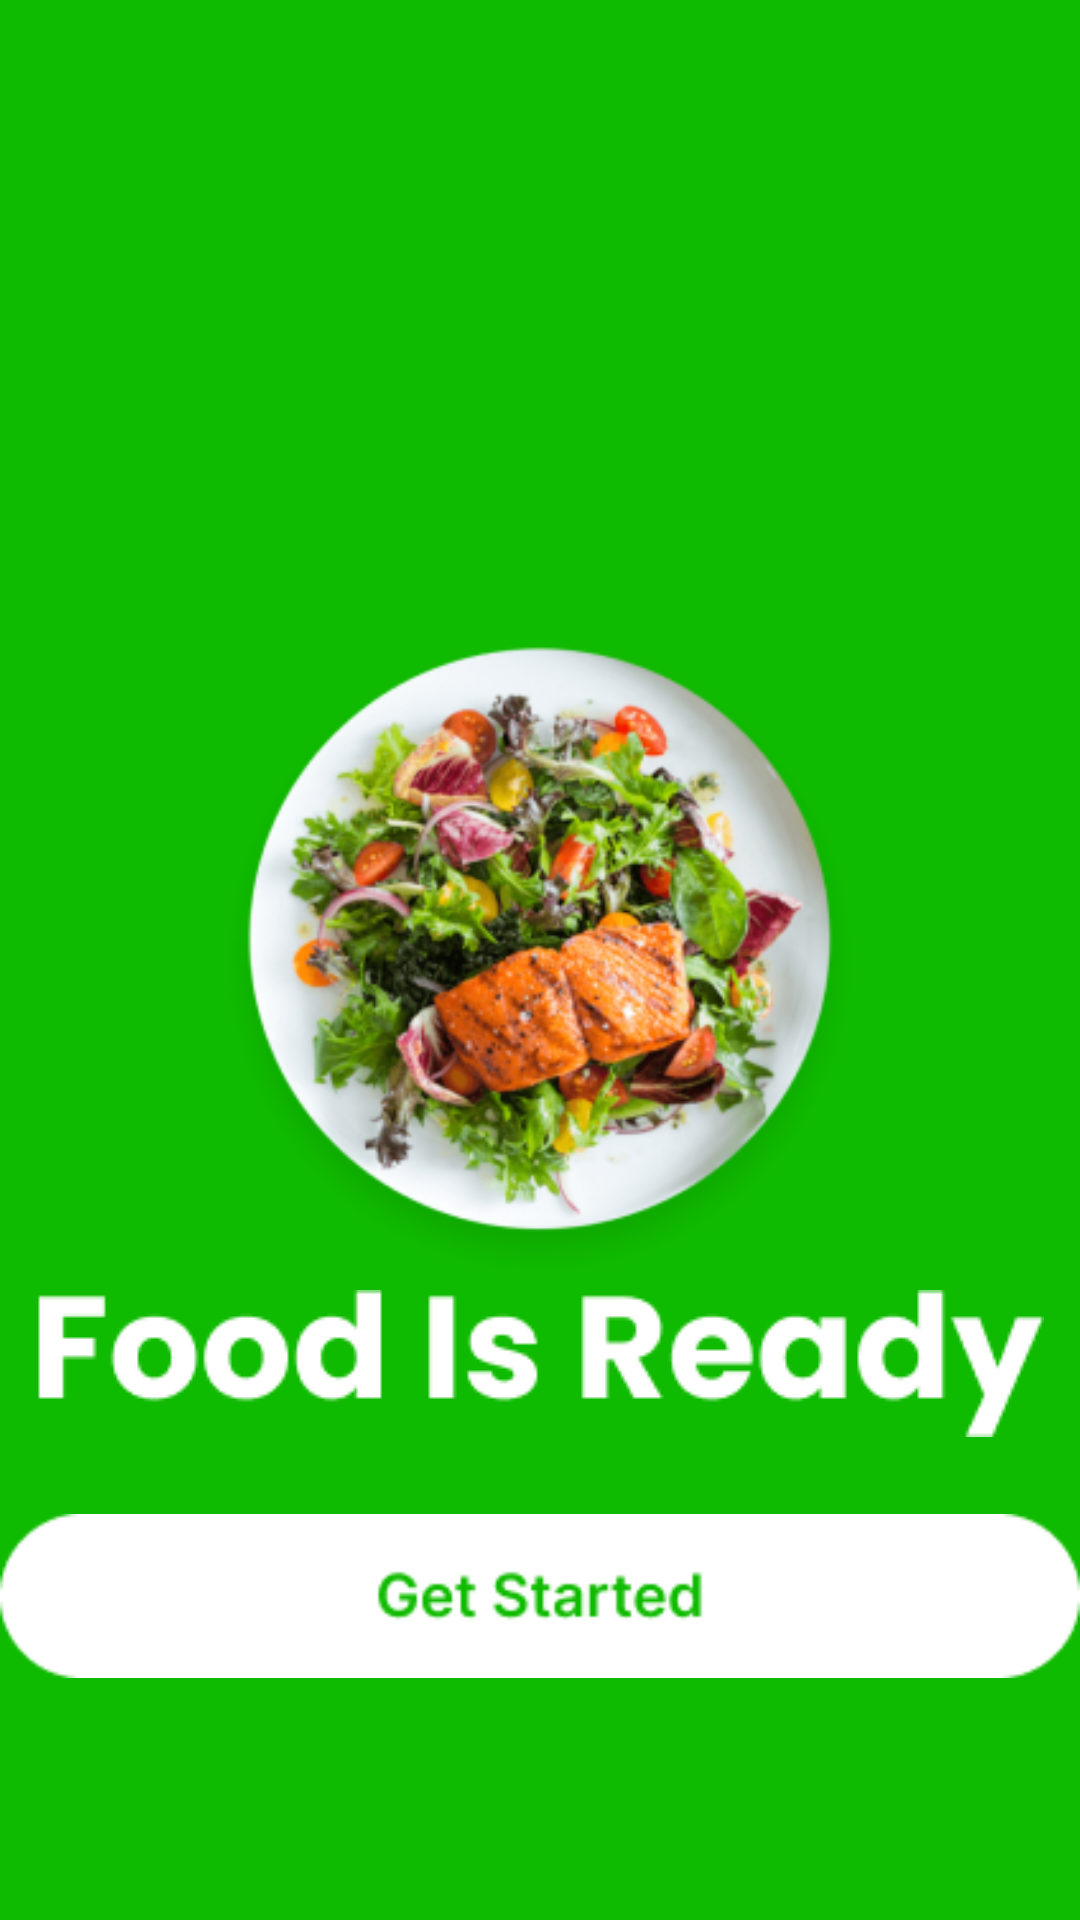

This screen was rendered from an Android layout file. Write that file and the resources it references.
<!-- AndroidManifest.xml: application theme Theme.FoodAppKotlin -->
<!-- res/layout/activity_splash.xml -->
<?xml version="1.0" encoding="utf-8"?>
<androidx.constraintlayout.widget.ConstraintLayout xmlns:android="http://schemas.android.com/apk/res/android"
    xmlns:app="http://schemas.android.com/apk/res-auto"
    xmlns:tools="http://schemas.android.com/tools"
    android:layout_width="match_parent"
    android:layout_height="match_parent"
    android:background="@color/bg_splash"
    tools:context=".ui.SplashActivity">
    <ImageView
        android:id="@+id/image1"
        android:src="@drawable/imagesplash"
        app:layout_constraintTop_toTopOf="parent"
        app:layout_constraintBottom_toBottomOf="parent"
        app:layout_constraintStart_toStartOf="parent"
        app:layout_constraintEnd_toEndOf="parent"
        android:layout_width="220dp"
        android:layout_height="220dp"/>
    <ImageView
        android:id="@+id/image2"
        android:src="@drawable/foodready"
        app:layout_constraintTop_toBottomOf="@id/image1"
        app:layout_constraintStart_toStartOf="parent"
        app:layout_constraintEnd_toEndOf="parent"
        android:layout_width="wrap_content"
        android:layout_height="wrap_content"/>
    <ImageView
        android:src="@drawable/button1"
        app:layout_constraintTop_toBottomOf="@id/image2"
        android:layout_margin="25dp"
        app:layout_constraintStart_toStartOf="parent"
        app:layout_constraintEnd_toEndOf="parent"
        android:layout_width="wrap_content"
        android:layout_height="wrap_content"/>

</androidx.constraintlayout.widget.ConstraintLayout>
<!-- resources referenced by this layout -->
<resources>
  <color name="bg_splash">#0FBB00</color>
  <!-- drawable button1: png bitmap (drawable, 2616 bytes) -->
  <!-- drawable foodready: png bitmap (drawable, 3331 bytes) -->
  <!-- drawable imagesplash: png bitmap (drawable, 112899 bytes) -->
  <style name="Theme.FoodAppKotlin" parent="Base.Theme.FoodAppKotlin" />
  <style name="Base.Theme.FoodAppKotlin" parent="Theme.Material3.DayNight.NoActionBar">
          
          
      </style>
</resources>
